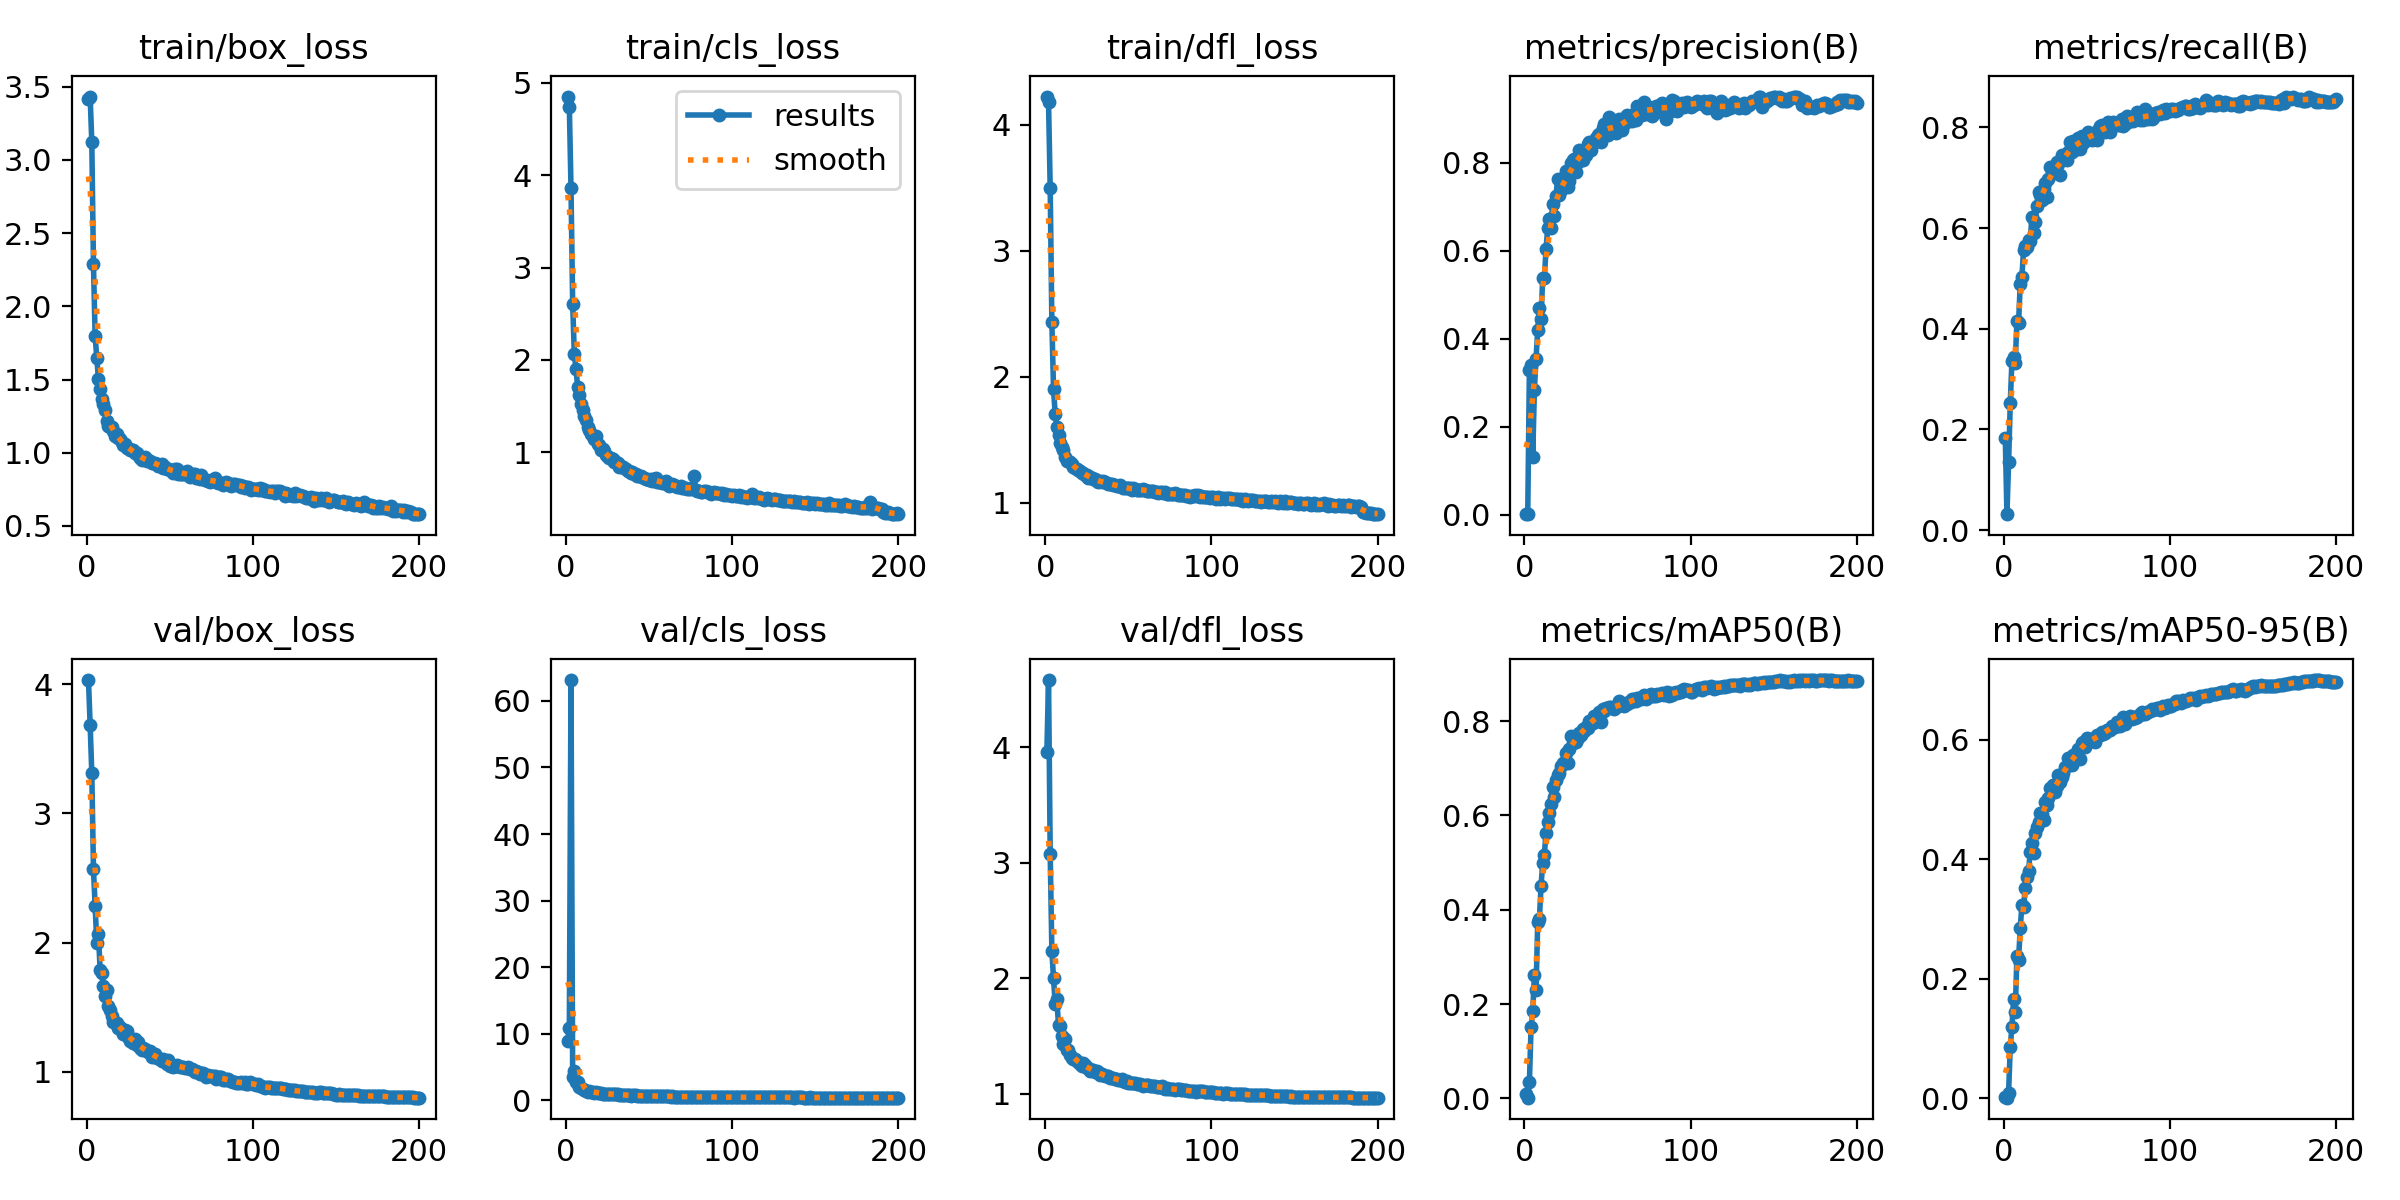

Data behind this chart, as committed beside it:
epoch, time, train/box_loss, train/cls_loss, train/dfl_loss, metrics/precision(B), metrics/recall(B), metrics/mAP50(B), metrics/mAP50-95(B), val/box_loss, val/cls_loss, val/dfl_loss, lr/pg0, lr/pg1, lr/pg2
1, 212.2, 3.419, 4.852, 4.225, 0.00181, 0.1837, 0.00858, 0.00233, 4.033, 8.927, 3.964, 0.00331, 0.00331, 0.00331
2, 385.3, 3.433, 4.74, 4.18, 0.00164, 0.03163, 0.00153, 0.00056, 3.685, 10.88, 4.583, 0.00661, 0.00661, 0.00661
3, 561.5, 3.12, 3.857, 3.496, 0.3291, 0.1349, 0.0347, 0.00916, 3.313, 63.12, 3.077, 0.009877, 0.009877, 0.009877
4, 741.5, 2.288, 2.611, 2.434, 0.3395, 0.2518, 0.1512, 0.08589, 2.569, 3.503, 2.239, 0.009851, 0.009851, 0.009851
5, 921.1, 1.796, 2.063, 1.905, 0.1325, 0.3363, 0.1844, 0.1196, 2.287, 4.484, 1.998, 0.009802, 0.009802, 0.009802
6, 1104, 1.649, 1.904, 1.704, 0.2841, 0.3446, 0.2616, 0.1653, 2, 2.816, 1.778, 0.009753, 0.009753, 0.009753
7, 1288, 1.503, 1.712, 1.6, 0.3548, 0.3327, 0.2306, 0.1437, 2.069, 2.77, 1.817, 0.009703, 0.009703, 0.009703
8, 1465, 1.436, 1.62, 1.536, 0.4188, 0.4149, 0.3732, 0.2381, 1.792, 1.995, 1.593, 0.009654, 0.009654, 0.009654
9, 1648, 1.366, 1.524, 1.473, 0.4694, 0.4119, 0.3798, 0.2312, 1.764, 1.836, 1.588, 0.009604, 0.009604, 0.009604
10, 1835, 1.331, 1.457, 1.44, 0.4454, 0.4891, 0.4501, 0.2848, 1.667, 1.65, 1.498, 0.009555, 0.009555, 0.009555
11, 2018, 1.294, 1.39, 1.421, 0.5385, 0.5031, 0.4998, 0.3233, 1.589, 1.561, 1.435, 0.009505, 0.009505, 0.009505
12, 2198, 1.217, 1.351, 1.363, 0.5371, 0.5564, 0.5167, 0.32, 1.632, 1.477, 1.472, 0.009456, 0.009456, 0.009456
13, 2382, 1.182, 1.274, 1.333, 0.6033, 0.5642, 0.5638, 0.3515, 1.509, 1.335, 1.382, 0.009406, 0.009406, 0.009406
14, 2565, 1.176, 1.24, 1.33, 0.6504, 0.5623, 0.587, 0.3699, 1.482, 1.41, 1.38, 0.009357, 0.009357, 0.009357
15, 2754, 1.176, 1.198, 1.321, 0.6716, 0.5762, 0.605, 0.3801, 1.436, 1.273, 1.335, 0.009307, 0.009307, 0.009307
16, 2937, 1.148, 1.174, 1.309, 0.6508, 0.5734, 0.6241, 0.4122, 1.386, 1.275, 1.308, 0.009258, 0.009258, 0.009258
17, 3116, 1.116, 1.143, 1.286, 0.7068, 0.6219, 0.6602, 0.4266, 1.385, 1.122, 1.302, 0.009208, 0.009208, 0.009208
18, 3294, 1.131, 1.174, 1.276, 0.6785, 0.5894, 0.639, 0.4106, 1.376, 1.202, 1.3, 0.009158, 0.009158, 0.009158
19, 3477, 1.101, 1.095, 1.267, 0.7243, 0.6115, 0.6755, 0.4432, 1.336, 1.183, 1.286, 0.009109, 0.009109, 0.009109
20, 3657, 1.092, 1.076, 1.262, 0.7638, 0.6441, 0.6866, 0.4539, 1.35, 1.083, 1.271, 0.009059, 0.009059, 0.009059
21, 3837, 1.073, 1.027, 1.251, 0.7267, 0.6723, 0.6895, 0.4621, 1.315, 1.141, 1.254, 0.00901, 0.00901, 0.00901
22, 4023, 1.051, 1.037, 1.241, 0.7376, 0.6648, 0.7056, 0.4777, 1.295, 1.025, 1.242, 0.00896, 0.00896, 0.00896
23, 4206, 1.057, 1.01, 1.239, 0.752, 0.6552, 0.7105, 0.4749, 1.321, 1.016, 1.263, 0.008911, 0.008911, 0.008911
24, 4383, 1.035, 0.9713, 1.219, 0.7591, 0.6784, 0.7109, 0.4652, 1.319, 1.03, 1.252, 0.008861, 0.008861, 0.008861
25, 4564, 1.036, 0.951, 1.22, 0.7798, 0.6902, 0.7328, 0.4965, 1.268, 0.9927, 1.226, 0.008812, 0.008812, 0.008812
26, 4749, 1.017, 0.9371, 1.201, 0.7442, 0.6612, 0.7107, 0.4915, 1.24, 1, 1.224, 0.008762, 0.008762, 0.008762
27, 4931, 1.017, 0.9393, 1.209, 0.7577, 0.6981, 0.7419, 0.5029, 1.242, 0.9182, 1.2, 0.008713, 0.008713, 0.008713
28, 5114, 1.018, 0.929, 1.201, 0.7979, 0.7207, 0.7677, 0.5197, 1.223, 0.8997, 1.206, 0.008663, 0.008663, 0.008663
29, 5293, 0.9963, 0.8964, 1.192, 0.8059, 0.7133, 0.7538, 0.5118, 1.252, 0.9134, 1.204, 0.008614, 0.008614, 0.008614
30, 5472, 0.997, 0.8937, 1.19, 0.8087, 0.7137, 0.7636, 0.5249, 1.211, 0.887, 1.189, 0.008564, 0.008564, 0.008564
31, 5653, 0.9834, 0.8834, 1.178, 0.7797, 0.7088, 0.7555, 0.5126, 1.234, 0.8944, 1.196, 0.008515, 0.008515, 0.008515
32, 5833, 0.966, 0.8439, 1.165, 0.8014, 0.7321, 0.7648, 0.5224, 1.183, 0.8411, 1.185, 0.008466, 0.008466, 0.008466
33, 6009, 0.9511, 0.8493, 1.172, 0.8296, 0.7265, 0.774, 0.5404, 1.171, 0.8219, 1.165, 0.008416, 0.008416, 0.008416
34, 6195, 0.9561, 0.8387, 1.163, 0.8259, 0.7058, 0.77, 0.5285, 1.185, 0.8602, 1.168, 0.008367, 0.008367, 0.008367
35, 6373, 0.9706, 0.8356, 1.174, 0.8057, 0.7445, 0.7827, 0.5373, 1.176, 0.8276, 1.165, 0.008317, 0.008317, 0.008317
36, 6553, 0.9424, 0.8243, 1.165, 0.8279, 0.7395, 0.7786, 0.5442, 1.16, 0.7839, 1.153, 0.008268, 0.008268, 0.008268
37, 6735, 0.951, 0.8003, 1.162, 0.8175, 0.7424, 0.788, 0.5549, 1.157, 0.8039, 1.152, 0.008218, 0.008218, 0.008218
38, 6920, 0.9435, 0.7943, 1.148, 0.8431, 0.7358, 0.7859, 0.5561, 1.158, 0.7692, 1.151, 0.008169, 0.008169, 0.008169
39, 7100, 0.9315, 0.7802, 1.152, 0.8465, 0.7516, 0.8002, 0.5692, 1.112, 0.7356, 1.133, 0.008119, 0.008119, 0.008119
40, 7281, 0.9311, 0.7852, 1.149, 0.8288, 0.7708, 0.7978, 0.5597, 1.126, 0.7372, 1.135, 0.00807, 0.00807, 0.00807
41, 7467, 0.9335, 0.7701, 1.138, 0.844, 0.751, 0.7965, 0.5576, 1.136, 0.7628, 1.138, 0.00802, 0.00802, 0.00802
42, 7653, 0.9253, 0.7662, 1.144, 0.8485, 0.7738, 0.8118, 0.5738, 1.109, 0.7435, 1.126, 0.007971, 0.007971, 0.007971
43, 7828, 0.9084, 0.7472, 1.136, 0.8556, 0.7621, 0.8026, 0.5709, 1.109, 0.7252, 1.125, 0.007921, 0.007921, 0.007921
44, 8008, 0.9121, 0.7466, 1.136, 0.8634, 0.7573, 0.8089, 0.5786, 1.103, 0.7081, 1.118, 0.007872, 0.007872, 0.007872
45, 8187, 0.9207, 0.7448, 1.146, 0.8644, 0.7799, 0.8201, 0.5853, 1.086, 0.6844, 1.118, 0.007822, 0.007822, 0.007822
46, 8367, 0.8971, 0.7299, 1.123, 0.8471, 0.757, 0.7983, 0.5676, 1.101, 0.72, 1.123, 0.007772, 0.007772, 0.007772
47, 8547, 0.9014, 0.7263, 1.122, 0.8792, 0.7822, 0.8256, 0.5951, 1.085, 0.6604, 1.108, 0.007723, 0.007723, 0.007723
48, 8732, 0.8881, 0.714, 1.118, 0.8874, 0.768, 0.8209, 0.596, 1.061, 0.6898, 1.097, 0.007673, 0.007673, 0.007673
49, 8916, 0.8885, 0.7155, 1.119, 0.8764, 0.7796, 0.8276, 0.5877, 1.09, 0.6584, 1.107, 0.007624, 0.007624, 0.007624
50, 9093, 0.88, 0.7023, 1.116, 0.8617, 0.7756, 0.8269, 0.6027, 1.049, 0.6717, 1.094, 0.007574, 0.007574, 0.007574
51, 9272, 0.88, 0.7081, 1.115, 0.9026, 0.7915, 0.8304, 0.5979, 1.056, 0.6273, 1.094, 0.007525, 0.007525, 0.007525
52, 9454, 0.8615, 0.6892, 1.103, 0.8744, 0.7869, 0.831, 0.6009, 1.041, 0.6601, 1.093, 0.007476, 0.007476, 0.007476
53, 9637, 0.8864, 0.7114, 1.116, 0.8748, 0.775, 0.8276, 0.5995, 1.048, 0.6487, 1.093, 0.007426, 0.007426, 0.007426
54, 9818, 0.888, 0.7256, 1.114, 0.8802, 0.7854, 0.8257, 0.598, 1.054, 0.6378, 1.089, 0.007377, 0.007377, 0.007377
55, 9997, 0.858, 0.6804, 1.105, 0.8679, 0.7826, 0.8294, 0.5969, 1.042, 0.6534, 1.082, 0.007327, 0.007327, 0.007327
56, 10178, 0.8572, 0.6779, 1.105, 0.8851, 0.7758, 0.8326, 0.6079, 1.037, 0.6362, 1.087, 0.007278, 0.007278, 0.007278
57, 10359, 0.8537, 0.6746, 1.103, 0.8991, 0.7954, 0.8421, 0.606, 1.041, 0.6178, 1.082, 0.007228, 0.007228, 0.007228
58, 10539, 0.8567, 0.6722, 1.103, 0.8767, 0.8025, 0.8361, 0.6073, 1.037, 0.6177, 1.077, 0.007178, 0.007178, 0.007178
59, 10719, 0.864, 0.6688, 1.108, 0.8736, 0.8046, 0.8347, 0.6123, 1.027, 0.6167, 1.071, 0.007129, 0.007129, 0.007129
60, 10902, 0.8752, 0.6919, 1.103, 0.8873, 0.7969, 0.8319, 0.6094, 1.032, 0.6091, 1.078, 0.007079, 0.007079, 0.007079
... 140 more rows
